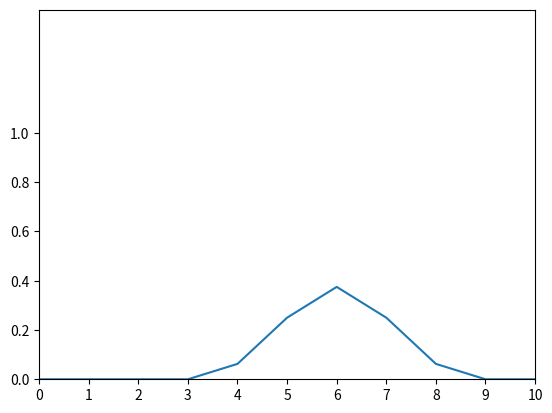

Write the Python code that produced this figure.
import  matplotlib.pyplot as plt
import numpy as np
def X_3(x):
  if 3<=x<=5 :
    return (x-3)*(x-3)
  if 5<x<=7:
    return (6-2*(x-6)*(x-6))
  if 7<x<=9:
    return (x-9)*(x-9)
  else:
    return 0

x_2 = np.arange(-100,100,1)
Y_1 = np.vectorize(X_3)(x_2)
fig, ax = plt.subplots()
ax.set(xlim=(0,10), xticks=np.arange(0,11,1),
       ylim=(0,1.5),yticks=np.arange(0,1.2,0.2))
plt.plot(x_2,Y_1/16)
plt.show()